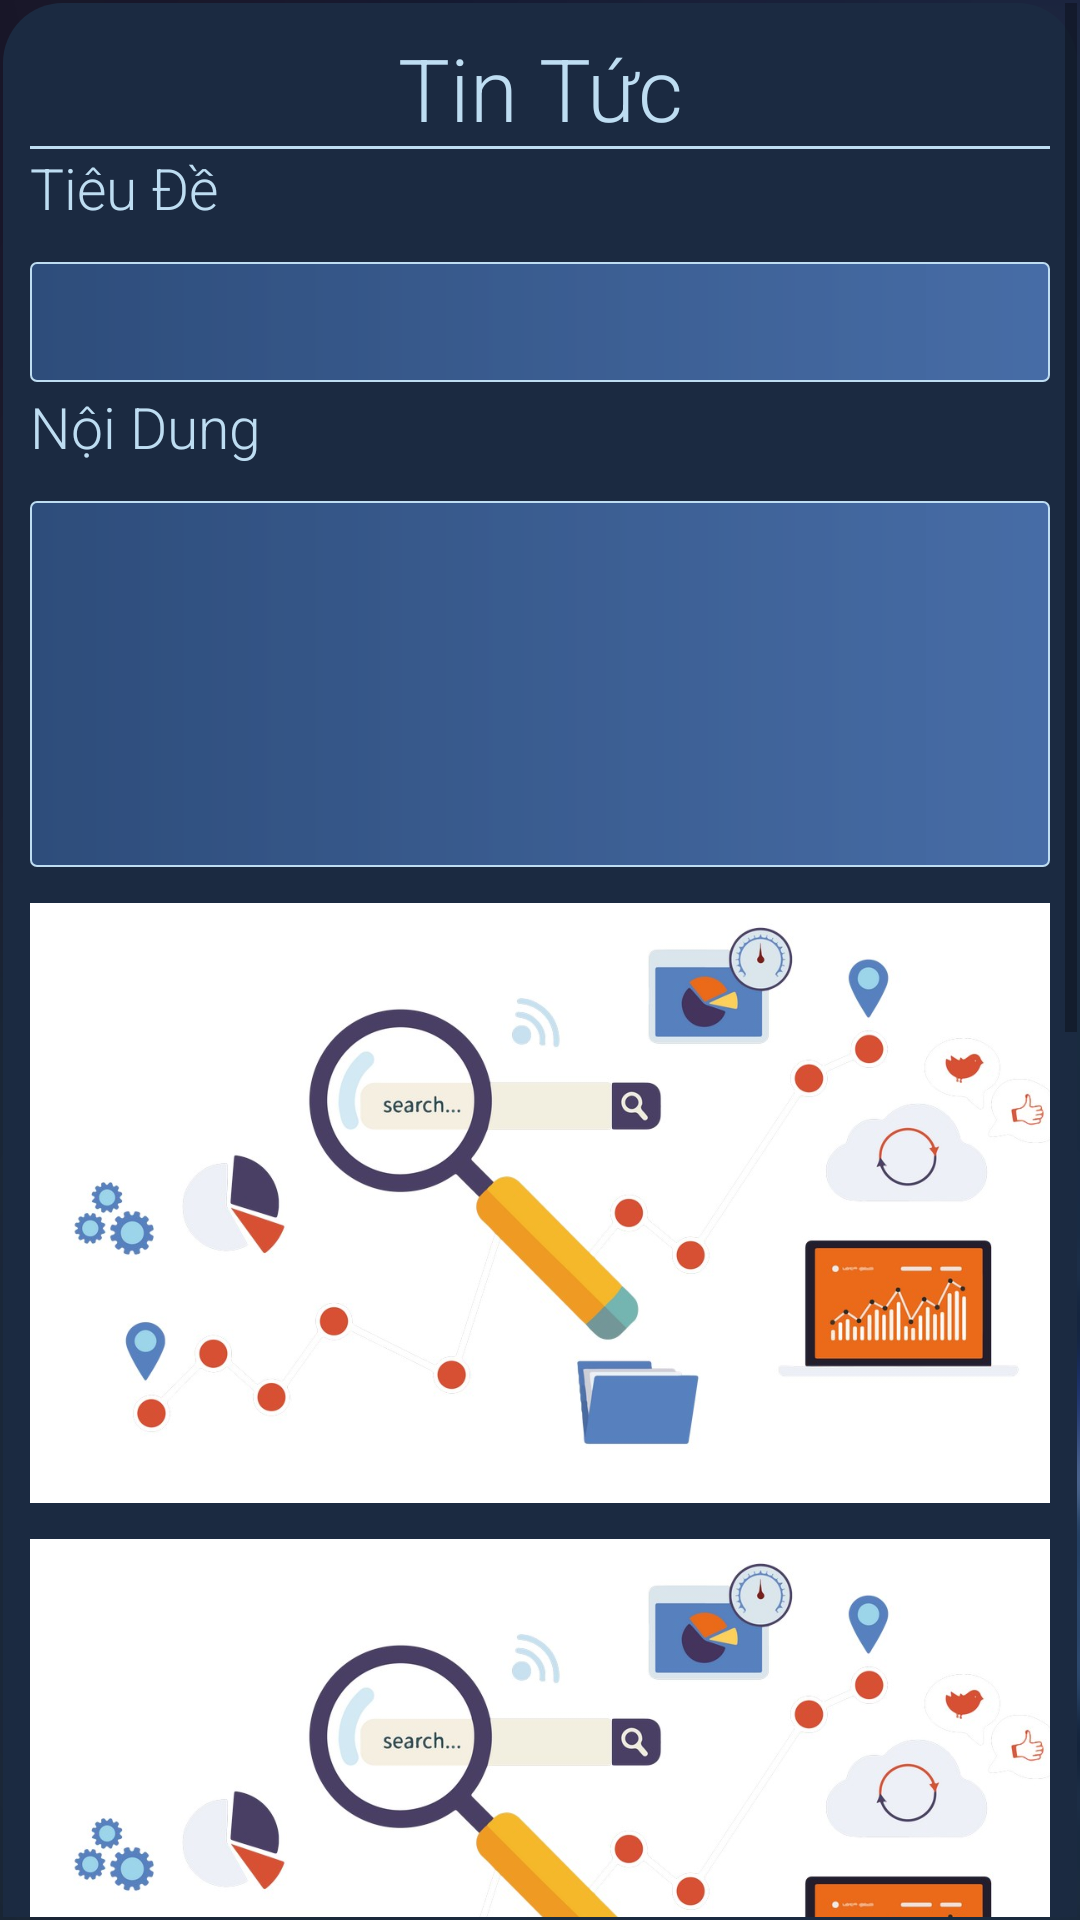

Android layout source for this screen:
<!-- AndroidManifest.xml: application theme Theme.ProTeam5 -->
<!-- res/layout/dialog_tintuc.xml -->
<?xml version="1.0" encoding="utf-8"?>
<ScrollView xmlns:android="http://schemas.android.com/apk/res/android"
    android:layout_width="match_parent"
    android:layout_height="match_parent"
    android:background="@drawable/background_create"
    android:orientation="vertical"
    android:padding="1dp">
    <LinearLayout
        android:layout_width="match_parent"
        android:layout_height="match_parent"
        android:background="@drawable/boder"
        android:padding="9dp"
        android:orientation="vertical">
        <TextView
            android:layout_width="match_parent"
            android:layout_height="wrap_content"
            android:fontFamily="sans-serif-light"
            android:text="Tin Tức"
            android:textColor="#beddf2"
            android:gravity="center"
            android:textSize="29dp"/>

        <View
            android:layout_width="400dp"
            android:layout_height="1dp"
            android:layout_gravity="center"
            android:background="#beddf2"/>

        <TextView
            android:layout_width="match_parent"
            android:layout_height="wrap_content"
            android:fontFamily="sans-serif-light"
            android:text="Tiêu Đề"
            android:textColor="#beddf2"
            android:textSize="19dp"/>
        <EditText
            android:id="@+id/edt_add_tieuDe_tinTuc"
            android:layout_width="match_parent"
            android:layout_marginTop="12dp"
            android:background="@drawable/boder_edittext"
            android:fontFamily="sans-serif-light"
            android:layout_height="40dp"
            android:paddingLeft="12dp"
            android:textColor="#beddf2"
            />

        <TextView
            android:layout_width="match_parent"
            android:layout_height="wrap_content"
            android:layout_marginTop="2dp"
            android:fontFamily="sans-serif-light"
            android:text="Nội Dung"
            android:textColor="#beddf2"
            android:textSize="19dp"/>

        <EditText
            android:id="@+id/edt_add_noiDung_tinTuc"
            android:layout_width="match_parent"
            android:layout_height="122dp"
            android:layout_marginTop="12dp"
            android:background="@drawable/boder_edittext"
            android:fontFamily="sans-serif-light"
            android:paddingLeft="12dp"
            android:textColor="#beddf2"
            />
        <ImageView
            android:layout_width="match_parent"
            android:layout_height="200dp"
            android:layout_marginTop="12dp"
            android:scaleType="centerCrop"
            android:src="@drawable/image_gelary"
            android:id="@+id/btn_add_img"/>
        <ImageView
            android:layout_width="match_parent"
            android:layout_height="200dp"
            android:layout_marginTop="12dp"
            android:scaleType="centerCrop"
            android:src="@drawable/image_gelary"
            android:id="@+id/btn_add_img1"/>
        <ImageView
            android:layout_width="match_parent"
            android:layout_height="200dp"
            android:layout_marginTop="12dp"
            android:scaleType="centerCrop"
            android:src="@drawable/image_gelary"
            android:id="@+id/btn_add_img2"/>

        <TextView
            android:layout_width="match_parent"
            android:layout_height="wrap_content"
            android:textSize="19dp"
            android:layout_marginTop="22dp"
            android:textColor="#beddf2"
            android:fontFamily="sans-serif-light"
            android:textStyle="bold"
            android:text="Video Review"/>

        <EditText
            android:id="@+id/edt_add_videoTinTuc"
            android:layout_width="match_parent"
            android:layout_height="40dp"
            android:layout_marginTop="12dp"
            android:paddingLeft="12dp"
            android:fontFamily="sans-serif-light"
            android:background="@drawable/boder_edittext"
            android:textColor="#beddf2"
            />

        <TextView
            android:layout_width="wrap_content"
            android:layout_height="match_parent"
            android:textColor="#FF0000"
            android:id="@+id/tv_error_tinTuc"
            />

        <Button
            android:id="@+id/btn_add_TinTuc"
            android:layout_width="match_parent"
            android:layout_height="60dp"
            android:layout_marginTop="9dp"
            android:backgroundTint="#3da2ef"
            android:fontFamily="sans-serif-light"
            android:text="Thêm Bài Viết"
            android:textSize="19dp" />
        <Button
            android:id="@+id/btn_huy_TinTuc"
            android:layout_width="match_parent"
            android:layout_height="60dp"
            android:layout_marginTop="9dp"
            android:backgroundTint="#3F51B5"
            android:fontFamily="sans-serif-light"
            android:text="Hủy"
            android:textSize="19dp" />
    </LinearLayout>
</ScrollView>
<!-- resources referenced by this layout -->
<resources>
  <!-- drawable background_create: png bitmap (drawable, 263299 bytes) -->
  <!-- drawable boder (drawable) -->
  <?xml version="1.0" encoding="utf-8"?>
  <shape xmlns:android="http://schemas.android.com/apk/res/android" android:shape="rectangle">
  
      <gradient android:startColor="#1b2a41" android:endColor="#1b2a41" android:type="linear"/>
      <corners android:radius="20dp"></corners>
          <stroke android:color="#aedbf0"
              android:width="0dp"/>
  
  
  
  </shape>
  <!-- drawable boder_edittext (drawable) -->
  <?xml version="1.0" encoding="utf-8"?>
  <shape xmlns:android="http://schemas.android.com/apk/res/android" android:shape="rectangle">
  
      <gradient android:startColor="#2D4C7A" android:endColor="#C9527EC1" android:type="linear"/>
      <corners android:radius="2dp"></corners>
          <stroke android:color="#beddf2"
              android:width="0.5dp"/>
  
  
  
  </shape>
  <!-- drawable image_gelary: jpg bitmap (drawable, 63891 bytes) -->
  <style name="Theme.ProTeam5" parent="Theme.MaterialComponents.DayNight.DarkActionBar">
          
          <item name="colorPrimary">@color/purple_500</item>
          <item name="colorPrimaryVariant">@color/purple_700</item>
          <item name="colorOnPrimary">@color/white</item>
          
          <item name="colorSecondary">@color/teal_200</item>
          <item name="colorSecondaryVariant">@color/teal_700</item>
          <item name="colorOnSecondary">@color/black</item>
          
          <item name="android:statusBarColor" tools:targetApi="l">?attr/colorPrimaryVariant</item>
          <item name="popupMenuBackground">@drawable/boder_light</item>
  
          
      </style>
  <color name="purple_500">#E8192940</color>
  <color name="purple_700">#E8192940</color>
  <color name="white">#FFFFFFFF</color>
  <color name="teal_200">#03A9F4</color>
  <color name="teal_700">#00BCD4</color>
  <color name="black">#FF000000</color>
  <!-- drawable boder_light (drawable) -->
  <?xml version="1.0" encoding="utf-8"?>
  <shape xmlns:android="http://schemas.android.com/apk/res/android" android:shape="rectangle">
  
      <gradient android:startColor="#4491ff" android:endColor="#72dffd" android:type="linear"/>
      <corners android:radius="0dp"></corners>
          <stroke android:color="#aedbf0"
              android:width="0dp"/>
  </shape>
</resources>
